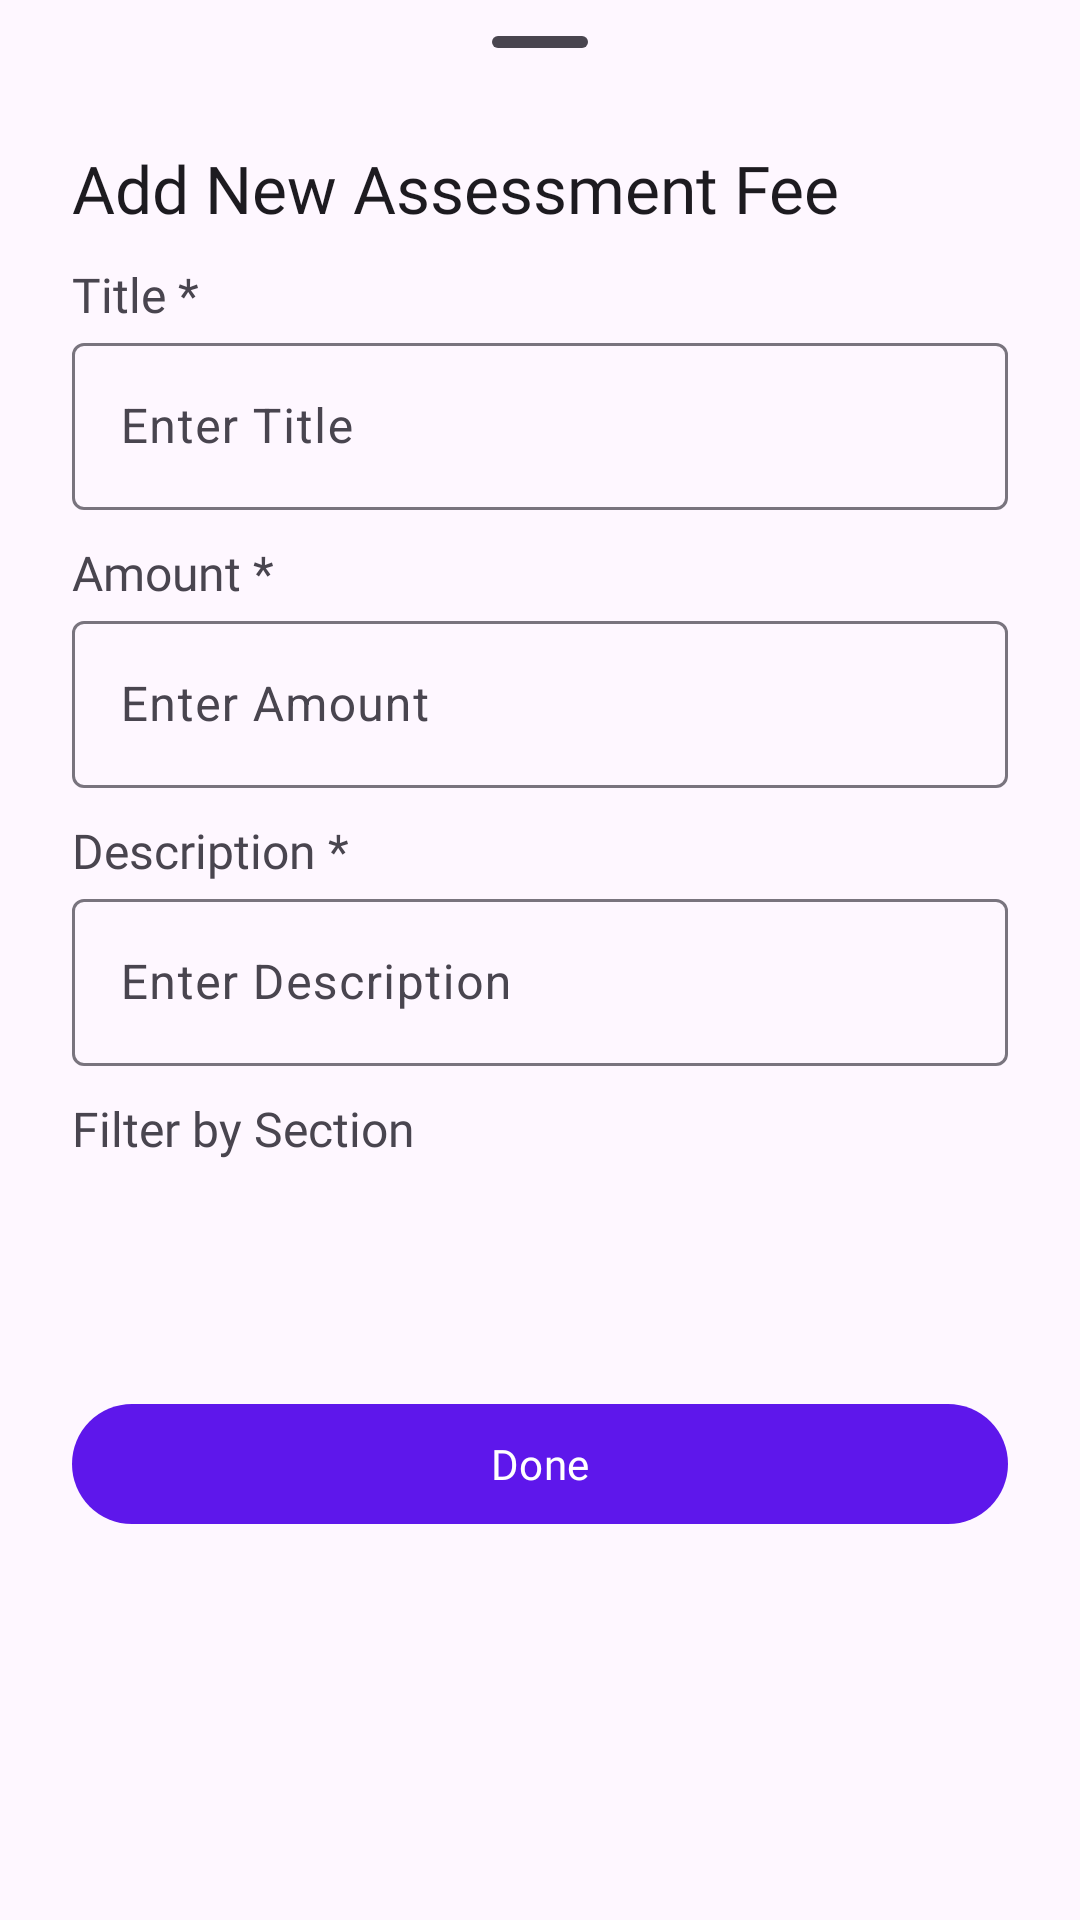

This screen was rendered from an Android layout file. Write that file and the resources it references.
<!-- AndroidManifest.xml: application theme Theme.EnrollmentSystem -->
<!-- res/layout/bottom_sheet_add_assessment.xml -->
<?xml version="1.0" encoding="utf-8"?>
<androidx.constraintlayout.widget.ConstraintLayout xmlns:android="http://schemas.android.com/apk/res/android"
    xmlns:app="http://schemas.android.com/apk/res-auto"
    xmlns:tools="http://schemas.android.com/tools"
    android:layout_width="match_parent"
    android:layout_height="match_parent"
    android:paddingHorizontal="24dp"
    android:background="@drawable/background_bottom_sheet">

    <com.google.android.material.bottomsheet.BottomSheetDragHandleView
        android:id="@+id/handle"
        android:layout_width="match_parent"
        android:layout_height="wrap_content"
        app:layout_constraintEnd_toEndOf="parent"
        app:layout_constraintStart_toStartOf="parent"
        app:layout_constraintTop_toTopOf="parent" />

    <TextView
        android:id="@+id/titleTextView"
        android:layout_width="wrap_content"
        android:layout_height="wrap_content"
        android:text="Add New Assessment Fee"
        android:textSize="22sp"
        android:textColor="@color/dark_text_color"
        android:fontFamily="@font/roboto_medium"
        app:layout_constraintTop_toBottomOf="@id/handle"
        app:layout_constraintStart_toStartOf="parent" />

    

    <TextView
        android:id="@+id/titleEditTextView"
        android:layout_width="wrap_content"
        android:layout_height="wrap_content"
        android:layout_marginTop="10dp"
        android:text="Title *"
        android:textColor="@color/dark_icon_color"
        android:textSize="16sp"
        android:fontFamily="@font/roboto_medium"
        app:layout_constraintTop_toBottomOf="@id/titleTextView"
        app:layout_constraintStart_toStartOf="parent" />

    <com.google.android.material.textfield.TextInputLayout
        android:id="@+id/titleTextInputLayout"
        android:layout_width="0dp"
        android:layout_height="wrap_content"
        app:layout_constraintTop_toBottomOf="@id/titleEditTextView"
        app:layout_constraintStart_toStartOf="parent"
        app:layout_constraintEnd_toEndOf="parent">

        <com.google.android.material.textfield.TextInputEditText
            android:id="@+id/titleEditText"
            android:layout_width="match_parent"
            android:layout_height="wrap_content"
            android:inputType="text"
            android:hint="Enter Title" />

    </com.google.android.material.textfield.TextInputLayout>

    

    <TextView
        android:id="@+id/amountTextView"
        android:layout_width="wrap_content"
        android:layout_height="wrap_content"
        android:layout_marginTop="10dp"
        android:text="Amount *"
        android:textColor="@color/dark_icon_color"
        android:textSize="16sp"
        android:fontFamily="@font/roboto_medium"
        app:layout_constraintTop_toBottomOf="@id/titleTextInputLayout"
        app:layout_constraintStart_toStartOf="parent" />

    <com.google.android.material.textfield.TextInputLayout
        android:id="@+id/amountTextInputLayout"
        android:layout_width="0dp"
        android:layout_height="wrap_content"
        app:layout_constraintTop_toBottomOf="@id/amountTextView"
        app:layout_constraintStart_toStartOf="parent"
        app:layout_constraintEnd_toEndOf="parent">

        <com.google.android.material.textfield.TextInputEditText
            android:id="@+id/amountEditText"
            android:layout_width="match_parent"
            android:layout_height="wrap_content"
            android:inputType="numberDecimal"
            android:hint="Enter Amount" />

    </com.google.android.material.textfield.TextInputLayout>

    

    <TextView
        android:id="@+id/descriptionTextView"
        android:layout_width="wrap_content"
        android:layout_height="wrap_content"
        android:layout_marginTop="10dp"
        android:text="Description *"
        android:textColor="@color/dark_icon_color"
        android:textSize="16sp"
        android:fontFamily="@font/roboto_medium"
        app:layout_constraintTop_toBottomOf="@id/amountTextInputLayout"
        app:layout_constraintStart_toStartOf="parent" />

    <com.google.android.material.textfield.TextInputLayout
        android:id="@+id/descriptionTextInputLayout"
        android:layout_width="0dp"
        android:layout_height="wrap_content"
        app:layout_constraintTop_toBottomOf="@id/descriptionTextView"
        app:layout_constraintStart_toStartOf="parent"
        app:layout_constraintEnd_toEndOf="parent">

        <com.google.android.material.textfield.TextInputEditText
            android:id="@+id/descriptionEditText"
            android:layout_width="match_parent"
            android:layout_height="wrap_content"
            android:inputType="text"
            android:hint="Enter Description" />

    </com.google.android.material.textfield.TextInputLayout>

    

    <TextView
        android:id="@+id/subFeeTextView"
        android:layout_width="wrap_content"
        android:layout_height="wrap_content"
        android:layout_marginTop="10dp"
        android:paddingBottom="5dp"
        android:text="Filter by Section"
        android:textColor="@color/dark_icon_color"
        android:textSize="16sp"
        android:fontFamily="@font/roboto_medium"
        app:layout_constraintTop_toBottomOf="@id/descriptionTextInputLayout"
        app:layout_constraintStart_toStartOf="parent"/>

    <Spinner
        android:id="@+id/subFeeSpinner"
        android:layout_width="0dp"
        android:layout_height="56dp"
        android:paddingVertical="10dp"
        android:paddingHorizontal="10dp"
        android:background="@drawable/background_spinner"
        app:layout_constraintTop_toBottomOf="@id/subFeeTextView"
        app:layout_constraintStart_toStartOf="parent"
        app:layout_constraintEnd_toEndOf="parent"
        android:spinnerMode="dropdown" />

    

    <com.google.android.material.button.MaterialButton
        android:id="@+id/doneButton"
        android:layout_width="0dp"
        android:layout_height="wrap_content"
        android:layout_marginTop="16dp"
        android:text="Done"
        android:fontFamily="@font/roboto_medium"
        app:layout_constraintTop_toBottomOf="@+id/subFeeSpinner"
        app:layout_constraintStart_toStartOf="parent"
        app:layout_constraintEnd_toEndOf="parent"
        app:backgroundTint="@color/violet_primary" />

</androidx.constraintlayout.widget.ConstraintLayout>
<!-- resources referenced by this layout -->
<resources>
  <color name="dark_icon_color">#49454F</color>
  <color name="dark_text_color">#1D1B20</color>
  <color name="violet_primary">#5E17EB</color>
  <style name="Theme.EnrollmentSystem" parent="Base.Theme.EnrollmentSystem" />
  <style name="Base.Theme.EnrollmentSystem" parent="Theme.Material3.DayNight.NoActionBar">
          <item name="android:windowTranslucentNavigation">true</item>
  
      </style>
</resources>
